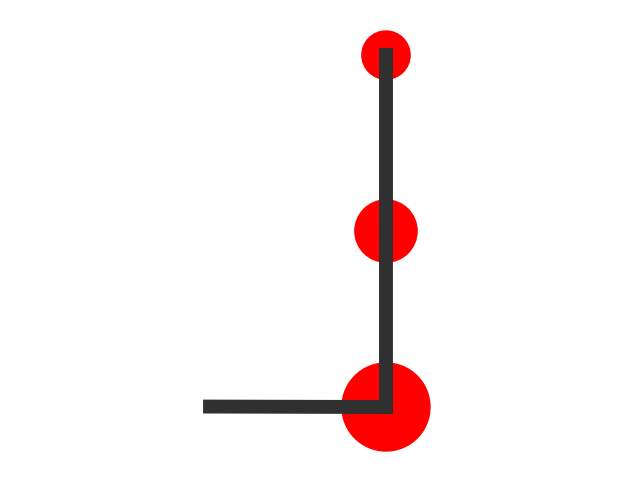

This figure's Python source:
import matplotlib.pyplot as plt
import numpy as np

lengths = [0.2, 0.2, 0.2]
masses = [1.0, 0.5, 0.3]
angles = [0.5 * np.pi, np.pi, np.pi]

class Pendulum:
    def __init__(self, masses, lengths, angles):
        self.masses = [0.0]
        self.lengths = [0.0]
        self.pos = [{'x': 0.0, 'y': 0.0}]
        self.prevPos = [{'x': 0.0, 'y': 0.0}]
        self.vel = [{'x': 0.0, 'y': 0.0}]
        x, y = 0.0, 0.0
        for i in range(len(masses)):
            self.masses.append(masses[i])
            self.lengths.append(lengths[i])
            x += lengths[i] * np.sin(angles[i])
            y += lengths[i] * -np.cos(angles[i])
            self.pos.append({'x': x, 'y': y})
            self.prevPos.append({'x': x, 'y': y})
            self.vel.append({'x': 0, 'y': 0})

    def simulate(self, dt, gravity):
        for i in range(1, len(self.masses)):
            self.vel[i]['y'] += dt * gravity
            self.prevPos[i]['x'] = self.pos[i]['x']
            self.prevPos[i]['y'] = self.pos[i]['y']
            self.pos[i]['x'] += self.vel[i]['x'] * dt
            self.pos[i]['y'] += self.vel[i]['y'] * dt

        for i in range(1, len(self.masses)):
            dx = self.pos[i]['x'] - self.pos[i - 1]['x']
            dy = self.pos[i]['y'] - self.pos[i - 1]['y']
            d = np.sqrt(dx * dx + dy * dy)
            w0 = 1.0 / self.masses[i - 1] if self.masses[i - 1] > 0.0 else 0.0
            w1 = 1.0 / self.masses[i] if self.masses[i] > 0.0 else 0.0
            corr = (self.lengths[i] - d) / d / (w0 + w1)
            self.pos[i - 1]['x'] -= w0 * corr * dx
            self.pos[i - 1]['y'] -= w0 * corr * dy
            self.pos[i]['x'] += w1 * corr * dx
            self.pos[i]['y'] += w1 * corr * dy

        for i in range(1, len(self.masses)):
            self.vel[i]['x'] = (self.pos[i]['x'] - self.prevPos[i]['x']) / dt
            self.vel[i]['y'] = (self.pos[i]['y'] - self.prevPos[i]['y']) / dt

    def draw(self):
        plt.figure(figsize=(8, 6))
        for i in range(1, len(self.masses)):
            plt.plot([self.pos[i - 1]['x'], self.pos[i]['x']], [self.pos[i - 1]['y'], self.pos[i]['y']], color="#303030", linewidth=10)
            r = 0.05 * np.sqrt(self.masses[i])
            circle = plt.Circle((self.pos[i]['x'], self.pos[i]['y']), r, color="#FF0000")
            plt.gca().add_patch(circle)

        plt.axis('equal')
        plt.axis('off')
        plt.show()

gravity = -10.0
dt = 0.01
num_sub_steps = 100
pendulum = Pendulum(masses, lengths, angles)

for step in range(num_sub_steps):
    pendulum.simulate(dt / num_sub_steps, gravity)

pendulum.draw()
